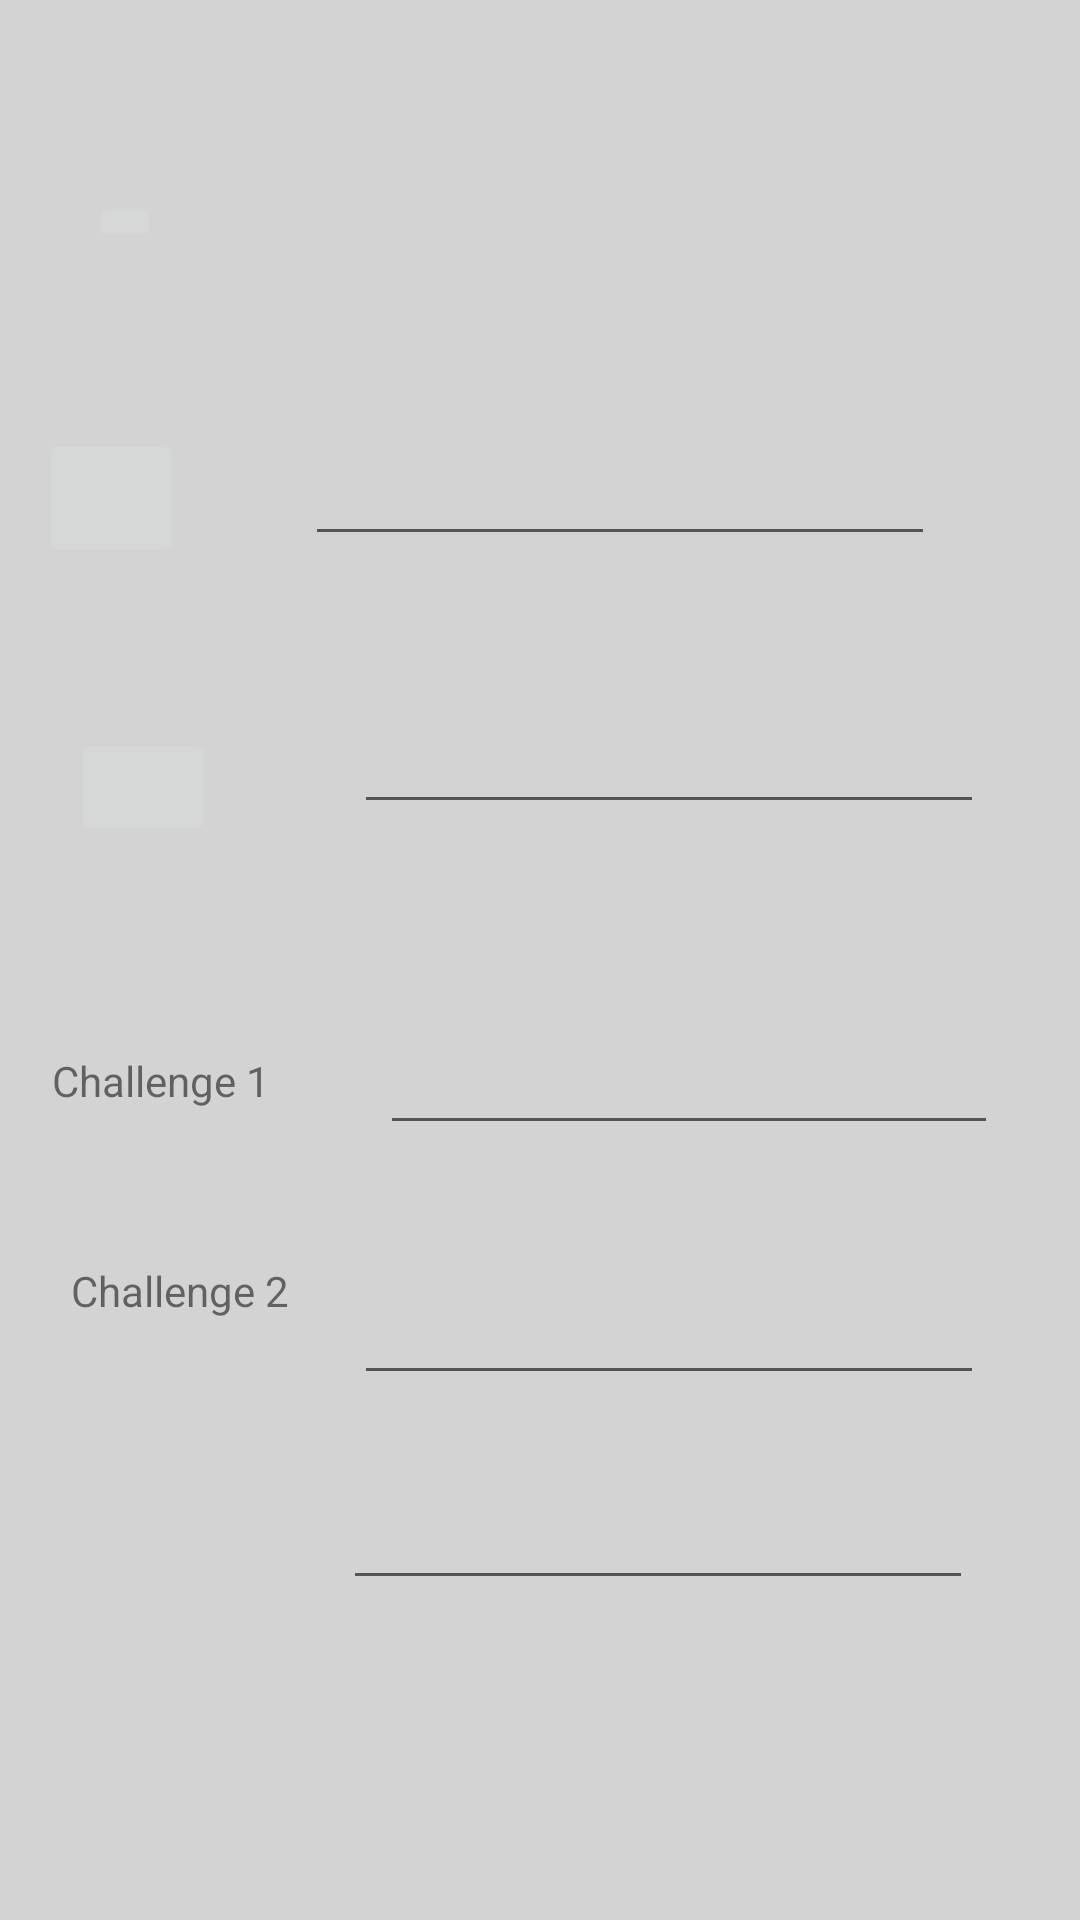

Write the Android layout XML for this screen, with the resource values it uses.
<!-- AndroidManifest.xml: activity theme Theme.TP1bis.NoActionBar -->
<!-- res/layout/activity_main.xml -->
<?xml version="1.0" encoding="utf-8"?>
<android.support.design.widget.CoordinatorLayout xmlns:android="http://schemas.android.com/apk/res/android"
    xmlns:app="http://schemas.android.com/apk/res-auto"
    xmlns:tools="http://schemas.android.com/tools"
    android:layout_width="match_parent"
    android:layout_height="match_parent"
    tools:context=".MainActivity">

    <android.support.constraint.ConstraintLayout
        android:layout_width="match_parent"
        android:layout_height="match_parent"
        android:background="@color/light_grey">

        <EditText
            android:id="@+id/editTextTextPersonName"
            android:layout_width="wrap_content"
            android:layout_height="wrap_content"
            android:layout_marginStart="32dp"
            android:layout_marginTop="144dp"
            android:layout_marginEnd="72dp"
            android:layout_marginBottom="8dp"
            android:ems="10"
            android:inputType="textPersonName"
            app:layout_constraintBottom_toTopOf="@+id/editTextTextPersonName2"
            app:layout_constraintEnd_toEndOf="parent"
            app:layout_constraintStart_toEndOf="@+id/imageButton4"
            app:layout_constraintTop_toTopOf="parent" />

        <ImageButton
            android:id="@+id/imageButton4"
            android:layout_width="wrap_content"
            android:layout_height="wrap_content"
            android:layout_marginStart="53dp"
            android:layout_marginTop="144dp"
            android:layout_marginEnd="16dp"
            android:layout_marginBottom="35dp"
            app:layout_constraintBottom_toTopOf="@+id/imageButton6"
            app:layout_constraintEnd_toStartOf="@+id/editTextTextPersonName"
            app:layout_constraintStart_toStartOf="parent"
            app:layout_constraintTop_toTopOf="parent"
            app:srcCompat="@android:drawable/stat_sys_phone_call_forward" />

        <ImageButton
            android:id="@+id/imageButton6"
            android:layout_width="48dp"
            android:layout_height="46dp"
            android:layout_marginStart="53dp"
            android:layout_marginTop="24dp"
            android:layout_marginEnd="28dp"
            android:layout_marginBottom="46dp"
            app:layout_constraintBottom_toTopOf="@+id/imageButton7"
            app:layout_constraintEnd_toStartOf="@+id/editTextTextPersonName2"
            app:layout_constraintHorizontal_bias="0.0"
            app:layout_constraintStart_toStartOf="parent"
            app:layout_constraintTop_toBottomOf="@+id/imageButton4"
            app:srcCompat="@android:drawable/ic_menu_mapmode" />

        <EditText
            android:id="@+id/editTextTextPersonName2"
            android:layout_width="wrap_content"
            android:layout_height="wrap_content"
            android:layout_marginStart="29dp"
            android:layout_marginTop="40dp"
            android:layout_marginEnd="72dp"
            android:layout_marginBottom="60dp"
            android:ems="10"
            android:inputType="textPersonName"
            app:layout_constraintBottom_toTopOf="@+id/editTextTextPersonName3"
            app:layout_constraintEnd_toEndOf="parent"
            app:layout_constraintStart_toEndOf="@+id/imageButton6"
            app:layout_constraintTop_toBottomOf="@+id/editTextTextPersonName" />

        <ImageButton
            android:id="@+id/imageButton7"
            android:layout_width="48dp"
            android:layout_height="39dp"
            android:layout_marginStart="53dp"
            android:layout_marginTop="8dp"
            android:layout_marginEnd="47dp"
            android:layout_marginBottom="358dp"
            app:layout_constraintBottom_toBottomOf="parent"
            app:layout_constraintEnd_toStartOf="@+id/editTextTextPersonName3"
            app:layout_constraintStart_toStartOf="parent"
            app:layout_constraintTop_toBottomOf="@+id/imageButton6"
            app:srcCompat="@android:drawable/ic_menu_set_as" />

        <EditText
            android:id="@+id/editTextTextPersonName3"
            android:layout_width="206dp"
            android:layout_height="47dp"
            android:layout_marginStart="8dp"
            android:layout_marginEnd="57dp"
            android:layout_marginBottom="34dp"
            android:ems="10"
            android:inputType="textPersonName"
            app:layout_constraintBottom_toTopOf="@+id/challenge1text"
            app:layout_constraintEnd_toEndOf="parent"
            app:layout_constraintStart_toEndOf="@+id/imageButton7"
            app:layout_constraintTop_toBottomOf="@+id/editTextTextPersonName2" />

        <TextView
            android:id="@+id/textView4"
            android:layout_width="wrap_content"
            android:layout_height="wrap_content"
            android:layout_marginStart="50dp"
            android:layout_marginTop="69dp"
            android:layout_marginEnd="14dp"
            android:layout_marginBottom="43dp"
            android:text="Challenge 1"
            app:layout_constraintBottom_toTopOf="@+id/textView5"
            app:layout_constraintEnd_toStartOf="@+id/challenge1text"
            app:layout_constraintStart_toStartOf="parent"
            app:layout_constraintTop_toBottomOf="@+id/imageButton7" />

        <TextView
            android:id="@+id/textView5"
            android:layout_width="wrap_content"
            android:layout_height="wrap_content"
            android:layout_marginStart="53dp"
            android:layout_marginTop="8dp"
            android:layout_marginEnd="9dp"
            android:layout_marginBottom="201dp"
            android:text="Challenge 2"
            app:layout_constraintBottom_toBottomOf="parent"
            app:layout_constraintEnd_toStartOf="@+id/challenge2text"
            app:layout_constraintStart_toStartOf="parent"
            app:layout_constraintTop_toBottomOf="@+id/textView4" />

        <EditText
            android:id="@+id/challenge1text"
            android:layout_width="wrap_content"
            android:layout_height="wrap_content"
            android:layout_marginStart="14dp"
            android:layout_marginTop="8dp"
            android:layout_marginEnd="65dp"
            android:layout_marginBottom="27dp"
            android:ems="10"
            android:inputType="number"
            app:layout_constraintBottom_toTopOf="@+id/challenge2text"
            app:layout_constraintEnd_toEndOf="parent"
            app:layout_constraintStart_toEndOf="@+id/textView4"
            app:layout_constraintTop_toBottomOf="@+id/editTextTextPersonName3" />

        <EditText
            android:id="@+id/challenge2text"
            android:layout_width="wrap_content"
            android:layout_height="wrap_content"
            android:layout_marginStart="9dp"
            android:layout_marginTop="27dp"
            android:layout_marginEnd="65dp"
            android:ems="10"
            android:inputType="number"
            app:layout_constraintEnd_toEndOf="parent"
            app:layout_constraintStart_toEndOf="@+id/textView5"
            app:layout_constraintTop_toBottomOf="@+id/challenge1text" />

    </android.support.constraint.ConstraintLayout>

</android.support.design.widget.CoordinatorLayout>
<!-- resources referenced by this layout -->
<resources>
  <color name="light_grey">#d3d3d3</color>
  <style name="Theme.TP1bis.NoActionBar">
          <item name="windowActionBar">false</item>
          <item name="windowNoTitle">true</item>
      </style>
</resources>
